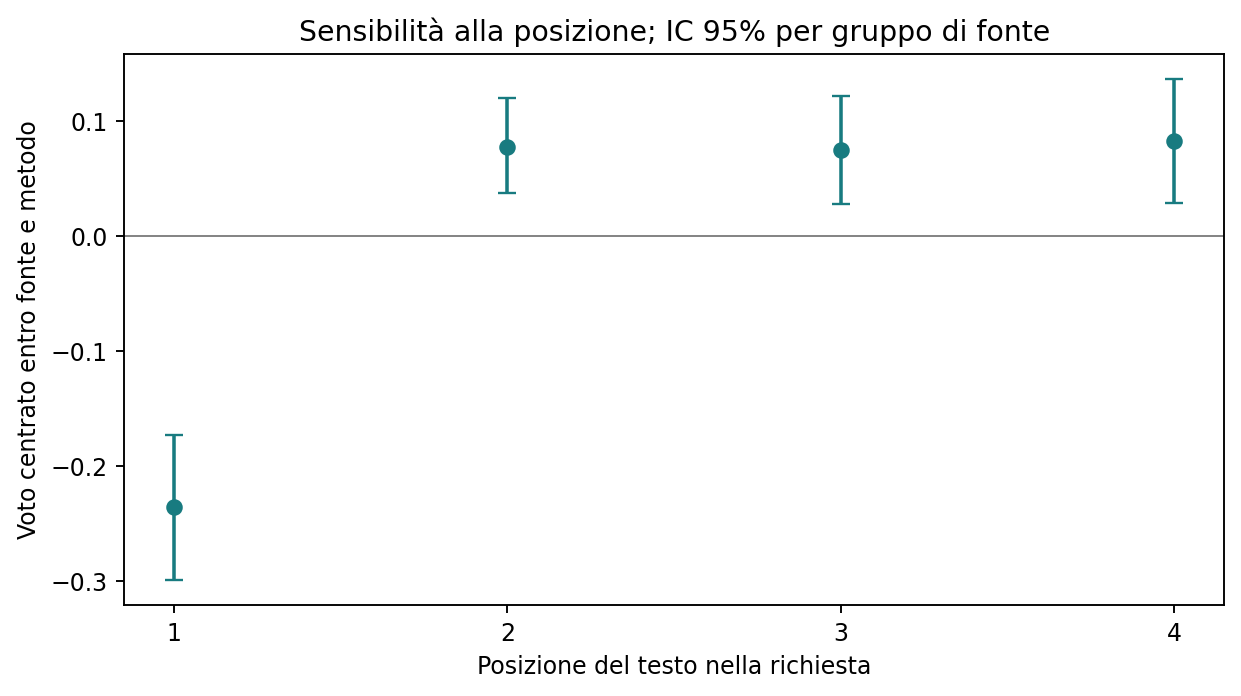

The file beside this chart, header and first rows:
scope, stratum, position, n_sources, n_source_groups, n_ratings, mean_centered_rating, ci95_low, ci95_high, mean_raw_rating
overall, all, 1, 61, 61, 732, -0.2353, -0.2992, -0.1728, 3.434
overall, all, 2, 61, 61, 732, 0.07753, 0.03723, 0.1206, 3.747
overall, all, 3, 61, 61, 732, 0.0748, 0.02834, 0.1216, 3.745
overall, all, 4, 61, 61, 732, 0.08299, 0.02901, 0.1363, 3.753
domain, Essay, 1, 17, 17, 204, -0.2353, -0.2904, -0.1801, 3.441
domain, Essay, 2, 17, 17, 204, 0.05392, -0.01838, 0.1287, 3.73
domain, Essay, 3, 17, 17, 204, 0.02941, -0.02941, 0.08333, 3.706
domain, Essay, 4, 17, 17, 204, 0.152, 0.1042, 0.2034, 3.828
domain, Reuters, 1, 20, 20, 240, -0.324, -0.4229, -0.2281, 3.413
domain, Reuters, 2, 20, 20, 240, 0.08854, 0.0156, 0.1698, 3.825
domain, Reuters, 3, 20, 20, 240, 0.1635, 0.09372, 0.2386, 3.9
domain, Reuters, 4, 20, 20, 240, 0.07187, -0.04898, 0.1948, 3.808
domain, WritingPrompts, 1, 24, 24, 288, -0.1615, -0.2822, -0.03817, 3.448
domain, WritingPrompts, 2, 24, 24, 288, 0.08507, 0.01215, 0.158, 3.694
domain, WritingPrompts, 3, 24, 24, 288, 0.03299, -0.04256, 0.105, 3.642
domain, WritingPrompts, 4, 24, 24, 288, 0.0434, -0.03472, 0.1294, 3.653
